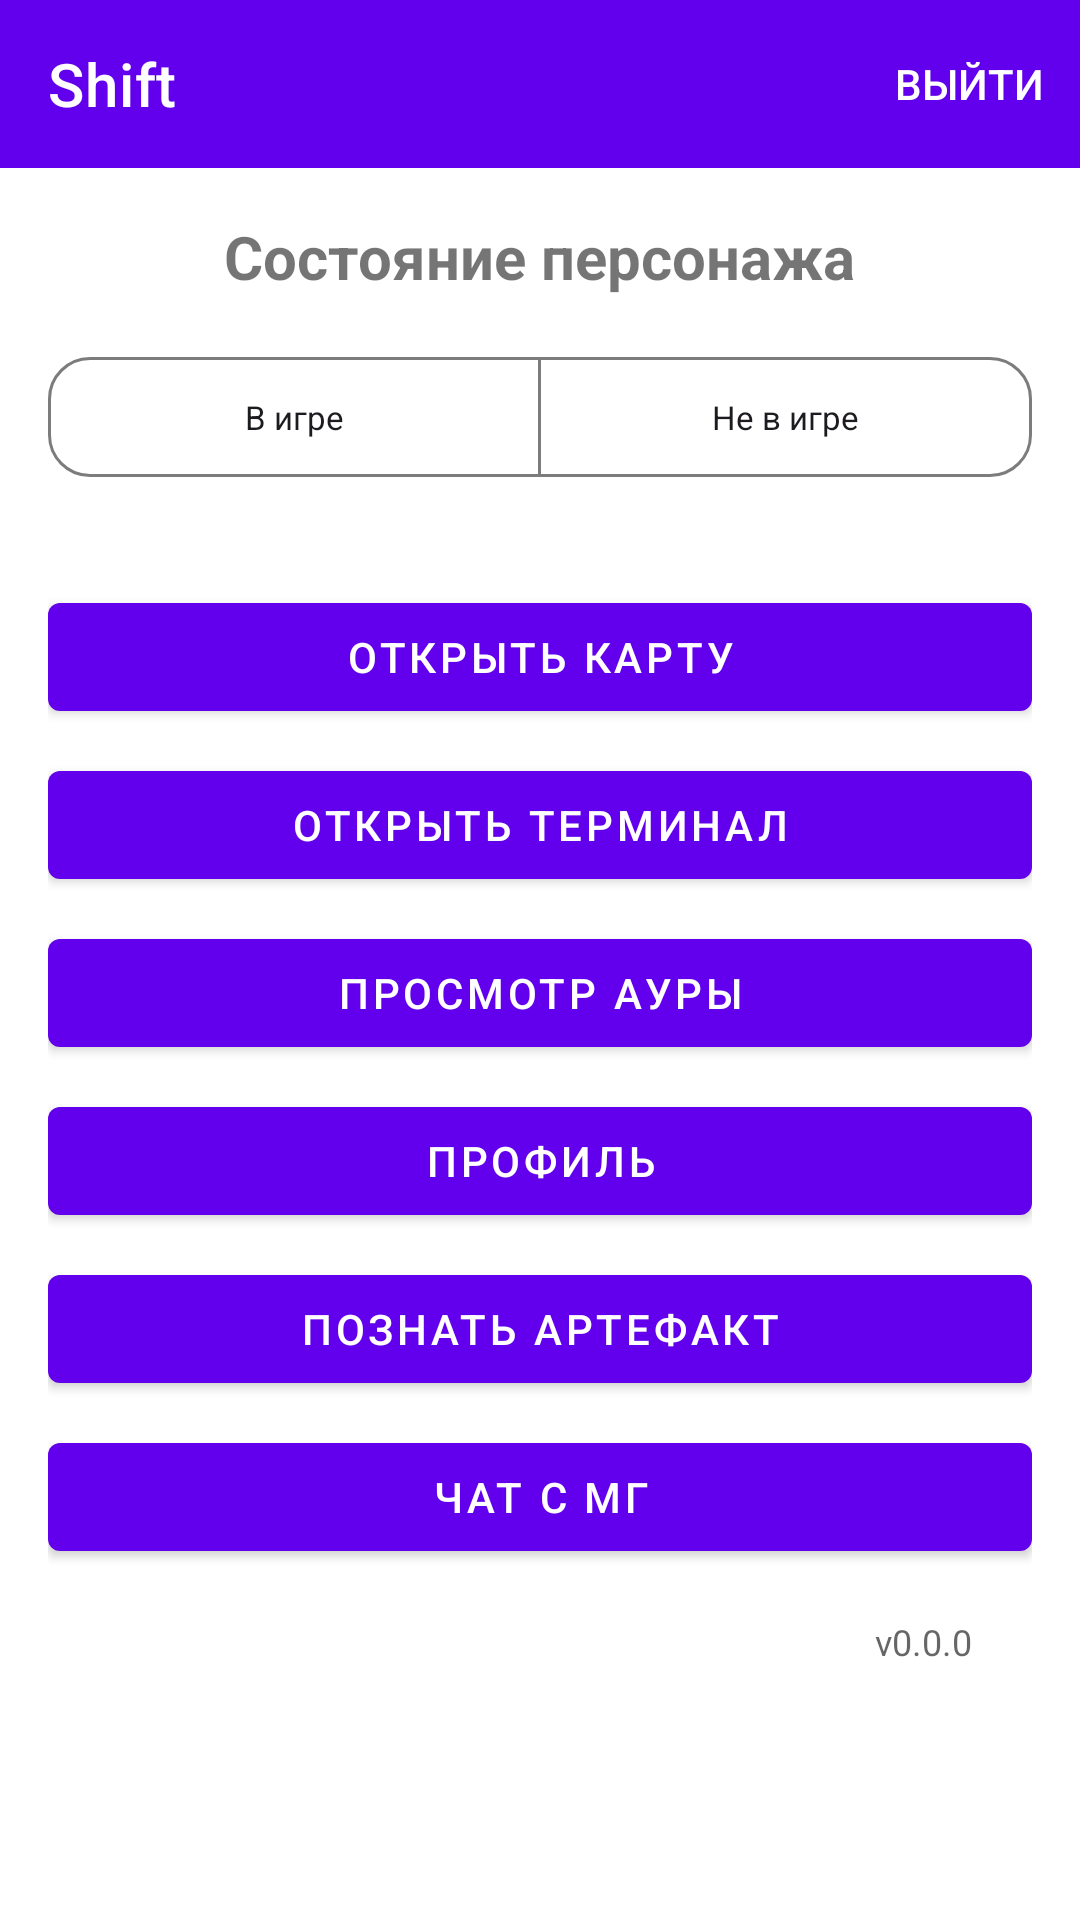

The Android layout XML behind this screen, and the referenced resources:
<!-- AndroidManifest.xml: application theme Theme.Shift -->
<!-- res/layout/activity_main.xml -->
<?xml version="1.0" encoding="utf-8"?>
<LinearLayout xmlns:android="http://schemas.android.com/apk/res/android"
    xmlns:app="http://schemas.android.com/apk/res-auto"
    android:layout_width="match_parent"
    android:layout_height="match_parent"
    android:orientation="vertical">

    <com.google.android.material.appbar.MaterialToolbar
        android:id="@+id/toolbar"
        android:layout_width="match_parent"
        android:layout_height="?attr/actionBarSize"
        android:background="?attr/colorPrimary"
        android:theme="@style/ThemeOverlay.Material3.Dark.ActionBar"
        app:title="Shift"
        app:menu="@menu/main_menu" />

    
    <LinearLayout
        android:id="@+id/loadingLayout"
        android:layout_width="match_parent"
        android:layout_height="match_parent"
        android:orientation="vertical"
        android:padding="16dp"
        android:gravity="center"
        android:visibility="gone">

        <ProgressBar
            android:layout_width="wrap_content"
            android:layout_height="wrap_content"
            android:layout_marginBottom="16dp" />

        <TextView
            android:layout_width="wrap_content"
            android:layout_height="wrap_content"
            android:text="@string/loading_profile"
            android:textSize="18sp"
            android:gravity="center" />

    </LinearLayout>


    <ScrollView
        android:layout_width="match_parent"
        android:layout_height="wrap_content"
        android:maxHeight="200dp"
        android:scrollbars="vertical">

    
    <LinearLayout
        android:id="@+id/contentLayout"
        android:layout_width="match_parent"
        android:layout_height="match_parent"
        android:orientation="vertical"
        android:padding="16dp"
        android:gravity="center">

    <TextView
        android:layout_width="wrap_content"
        android:layout_height="wrap_content"
        android:text="Состояние персонажа"
        android:textSize="20sp"
        android:textStyle="bold"
        android:layout_marginBottom="16dp"/>

    <com.google.android.material.button.MaterialButtonToggleGroup
        xmlns:android="http://schemas.android.com/apk/res/android"
        xmlns:app="http://schemas.android.com/apk/res-auto"
        android:id="@+id/inGameSelector"
        android:layout_width="match_parent"
        android:layout_height="wrap_content"
        android:orientation="horizontal"
        android:gravity="center"
        android:layout_marginBottom="32dp"
        android:weightSum="2"
        app:selectionRequired="true"
        app:singleSelection="true">

    <com.google.android.material.button.MaterialButton
        android:id="@+id/inGame"
        style="@style/selector_style"
        android:layout_width="wrap_content"
        android:layout_height="wrap_content"
        android:text="В игре" />

    <com.google.android.material.button.MaterialButton
        android:id="@+id/outGame"
        style="@style/selector_style"
        android:layout_width="wrap_content"
        android:layout_height="wrap_content"
        android:text="Не в игре" />
    </com.google.android.material.button.MaterialButtonToggleGroup>

    <com.google.android.material.button.MaterialButton
        android:id="@+id/btnOpenMap"
        android:text="Открыть карту"
        android:layout_width="match_parent"
        android:layout_height="wrap_content"
        android:layout_marginBottom="8dp"/>

    <com.google.android.material.button.MaterialButton
        android:id="@+id/openTerminalButton"
        android:layout_width="match_parent"
        android:layout_height="wrap_content"
        android:text="Открыть терминал"
        android:layout_marginBottom="8dp"/>

    <com.google.android.material.button.MaterialButton
        android:id="@+id/openAuraButton"
        android:layout_width="match_parent"
        android:layout_height="wrap_content"
        android:text="Просмотр ауры"
        android:layout_marginBottom="8dp"/>

    <com.google.android.material.button.MaterialButton
        android:id="@+id/btnToggleAuraHidden"
        android:layout_width="match_parent"
        android:layout_height="wrap_content"
        android:text="Скрыть ауру"
        android:layout_marginBottom="8dp"
        android:visibility="gone"/>

    <com.google.android.material.button.MaterialButton
        android:id="@+id/btnOpenProfile"
        android:layout_width="match_parent"
        android:layout_height="wrap_content"
        android:text="Профиль"
        android:layout_marginBottom="8dp"/>

    <com.google.android.material.button.MaterialButton
        android:id="@+id/btnScanArtifact"
        android:layout_width="match_parent"
        android:layout_height="wrap_content"
        android:text="Познать артефакт"
        android:layout_marginBottom="8dp"/>

    <com.google.android.material.button.MaterialButton
        android:id="@+id/btnFamiliar"
        android:layout_width="match_parent"
        android:layout_height="wrap_content"
        android:text="Фамильяр"
        android:layout_marginBottom="8dp"
        android:visibility="gone"/>

    <com.google.android.material.button.MaterialButton
        android:id="@+id/btnMessagesChat"
        android:layout_width="match_parent"
        android:layout_height="wrap_content"
        android:text="Чат с МГ"
        android:layout_marginBottom="8dp"/>

    <com.google.android.material.button.MaterialButton
        android:id="@+id/btnRitual"
        android:layout_width="match_parent"
        android:layout_height="wrap_content"
        android:text="Я провёл ритуал"
        android:layout_marginBottom="8dp"
        android:visibility="gone"/>

    
    <com.google.android.material.button.MaterialButton
        android:id="@+id/btnAuraEditor"
        android:layout_width="match_parent"
        android:layout_height="wrap_content"
        android:text="Редактор Ауры"
        android:layout_marginBottom="8dp"
        android:visibility="gone"/>

    <com.google.android.material.button.MaterialButton
        android:id="@+id/btnCreateArtifact"
        android:layout_width="match_parent"
        android:layout_height="wrap_content"
        android:text="Создать артефакт"
        android:layout_marginBottom="8dp"
        android:visibility="gone"/>

        <com.google.android.material.button.MaterialButton
            android:id="@+id/btnArtifactPassport"
            android:layout_width="match_parent"
            android:layout_height="wrap_content"
            android:text="@string/artifact_passport_button"
            android:layout_marginBottom="8dp"
            android:visibility="gone"/>

    <com.google.android.material.button.MaterialButton
        android:id="@+id/btnMgProfileView"
        android:layout_width="match_parent"
        android:layout_height="wrap_content"
        android:text="Просмотр профиля"
        android:layout_marginBottom="8dp"
        android:visibility="gone"/>

    
    <LinearLayout
        android:id="@+id/effectsSection"
        android:layout_width="match_parent"
        android:layout_height="wrap_content"
        android:orientation="vertical"
        android:background="@drawable/bg_effects_section"
        android:padding="16dp"
        android:layout_marginTop="16dp"
        android:visibility="gone">

        <TextView
            android:layout_width="match_parent"
            android:layout_height="wrap_content"
            android:text="@string/profile_effects"
            android:textStyle="bold"
            android:textSize="16sp"
            android:layout_marginBottom="8dp"/>

            <LinearLayout
                android:id="@+id/effectsList"
                android:layout_width="match_parent"
                android:layout_height="wrap_content"
                android:orientation="vertical"/>

    </LinearLayout>

        
        <TextView
            android:id="@+id/tvVersion"
            android:layout_width="match_parent"
            android:layout_height="wrap_content"
            android:padding="8dp"
            android:textSize="12sp"
            android:textColor="#99000000"
            android:gravity="end"
            android:text="v0.0.0"
            android:layout_marginEnd="8dp"
            android:layout_marginBottom="4dp" />

    </LinearLayout>

</ScrollView>

</LinearLayout>
<!-- resources referenced by this layout -->
<resources>
  <!-- drawable bg_effects_section (drawable) -->
  <?xml version="1.0" encoding="utf-8"?>
  <shape xmlns:android="http://schemas.android.com/apk/res/android">
      <solid android:color="@color/effects_background" />
      <corners android:radius="16dp" />
      <stroke 
          android:width="2dp" 
          android:color="@color/effects_border" />
  </shape>
  <string name="artifact_passport_button">Паспорт артефактов</string>
  <string name="loading_profile">Загрузка профиля...</string>
  <string name="profile_effects">Эффекты (Игротехника!)</string>
  <style name="selector_style" parent="Widget.Material3.Button.OutlinedButton">
          <item name="cornerRadius">14dp</item>
          <item name="android:textColor">#1D1B20</item>
          <item name="android:textSize">11sp</item>
          <item name="android:layout_weight">1</item>
          <item name="android:paddingStart">4dp</item>
          <item name="android:paddingEnd">4dp</item>
          <item name="strokeColor">#7C7C7C</item>
          <item name="backgroundTint">@drawable/selector_style_background_tint</item>
          <item name="rippleColor">@color/ripple_material_dark</item>
          <item name="iconTint">@null</item>
      </style>
  <style name="Theme.Shift" parent="Theme.MaterialComponents.DayNight.NoActionBar">
          
          <item name="colorPrimary">@color/purple_500</item>
          <item name="colorPrimaryVariant">@color/purple_700</item>
          <item name="colorOnPrimary">@color/white</item>
          
          <item name="colorSecondary">@color/teal_200</item>
          <item name="colorSecondaryVariant">@color/teal_700</item>
          <item name="colorOnSecondary">@color/black</item>
          
          <item name="android:statusBarColor">?attr/colorPrimaryVariant</item>
          
      </style>
  <color name="effects_background">#FFF3E0</color>
  <color name="effects_border">#FF9800</color>
  <!-- drawable selector_style_background_tint (drawable) -->
  <selector xmlns:android="http://schemas.android.com/apk/res/android">
      <item android:color="#CCECFF" android:state_enabled="true" android:state_checked="true"/>
  </selector>
  <color name="purple_500">#FF6200EE</color>
  <color name="purple_700">#FF3700B3</color>
  <color name="white">#FFFFFFFF</color>
  <color name="teal_200">#FF03DAC5</color>
  <color name="teal_700">#FF018786</color>
  <color name="black">#FF000000</color>
</resources>
